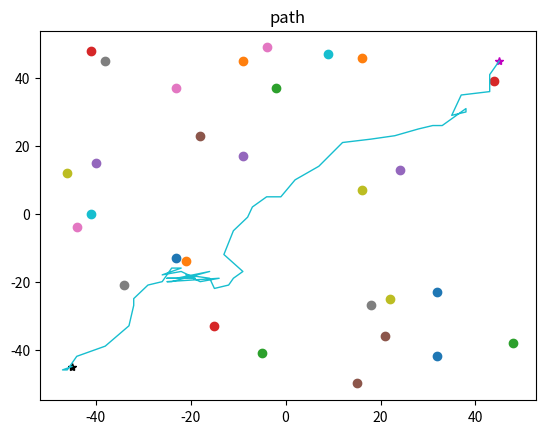
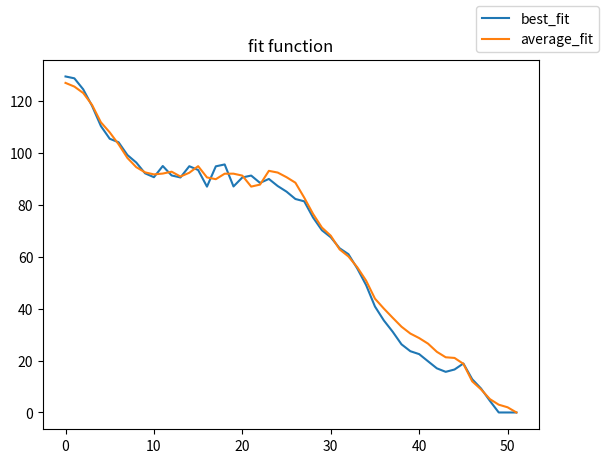

The matplotlib source for these figures, in order:
"""
Example how to use a Gravitational Search Algorithm to path planning
"""

import numpy as np
import matplotlib.pyplot as plt
import random
import math

# Parameters
N = 30  # number of agents
G0 = 20  # G0 gravity 50
G = G0
Eps = 0.001  # small constant ???
Xs = -45  # START position
Ys = -45
Xg = 45  # GOAL position
Yg = 45
alfa = 1000  # penalty
Area = 100  # size area
robot_radius = 4.0
Episodes = 600.0  # simulation time
zet = 0.1  # zeta parameter exp to change gravity
SHOW = 3000
len = Area / 2
xmax = ymax = len
xmin = ymin = -len


class obtacle():
    """
    Create static obstacles
    """
    def __init__(self, x, y):
        self.x = x
        self.y = y


class agent():
    """
    Create agent (one planet, object, mass)
    """
    def __init__(self, x, y):
        self.x = []
        self.y = []
        self.fit_mat = []
        self.m = 0.0
        self.M = 0.0
        self.x.append(Xs)
        self.y.append(Ys)
        self.x.append(Xs + random.randint(-3, 3))
        self.y.append(Ys + random.randint(-3, 3))
        self.fit = math.sqrt(pow(Xg - Xs, 2) + pow(Yg - Ys, 2))
        self.Vx = random.randint(-3, 3)
        self.Vy = random.randint(-3, 3)
        self.ax = 0.0
        self.ay = 0.0
        self.Fx = 0.0
        self.Fy = 0.0
        self.Succes = 0
        self.colision = False

    def calc_position(self, t):
        """
        Calculate actual position 
        :param t:
        :return:
        """
        x = math.ceil(self.x[t] + self.Vx)
        y = math.ceil(self.y[t] + self.Vy)
        x += random.randint(-1, 1)
        y += random.randint(-1, 1)
        if (self.fit < 5):
            self.y.append(Yg)
            self.x.append(Xg)
            self.Succes = 1

        else:
            self.y.append(y)
            self.x.append(x)

    def calc_fit(self, obtacles, t):
        colision = False
        if ((self.x[t] - self.x[t - 1]) == 0):
            A = 1
            B = self.x[t]
            C = 0
        else:
            A = (self.y[t] - self.y[t - 1]) / (self.x[t] - self.x[t - 1])
            C = self.y[t - 1] - self.x[t - 1] * (self.y[t] - self.y[t - 1]) / (self.x[t] - self.x[t - 1])
            B = -1
        d = math.sqrt(pow(A, 2) + pow(B, 2))
        if (self.x[t - 1] > self.x[t]):
            Xup = self.x[t - 1]
            Xdown = self.x[t]
        else:
            Xup = self.x[t]
            Xdown = self.x[t - 1]
        if (self.y[t - 1] > self.y[t]):
            Yup = self.y[t - 1]
            Ydown = self.x[t]
        else:
            Yup = self.y[t]
            Ydown = self.y[t - 1]
        for i, _ in enumerate(obtacles):
            if ((abs(A * obtacles[i].x + B * obtacles[i].y + C) / d < robot_radius / 2) and (
                    obtacles[i].x < Xup + robot_radius / 2) and (obtacles[i].x > Xdown - robot_radius / 2) and (
                    obtacles[i].y < Yup + robot_radius / 2) and (obtacles[i].y > Ydown - robot_radius / 2)):
                colision = True
        if (colision):
            self.fit = math.sqrt(pow(Xg - self.x[t], 2) + pow(Yg - self.y[t], 2)) + alfa
            self.colision = True
        else:
            self.fit = math.sqrt(pow(Xg - self.x[t], 2) + pow(Yg - self.y[t], 2))
        self.fit_mat.append(self.fit)

    def calc_m(self, worst, bw):
        k = self.fit - worst
        if (k == 0):
            k = -random.random()
        self.m = k / bw
        # self.m = k / N

    def calc_M(self, sum_m):
        self.M = self.m / sum_m

    def calc_V(self):
        self.Vx = random.random() * self.Vx + self.ax
        self.Vy = random.random() * self.Vy + self.ay

    def calc_a(self):
        self.ax = self.Fx / self.M
        self.ay = self.Fy / self.M

    def calc_F(self, agents, i, t, limit_k):
        self.Fx = 0
        self.Fy = 0
        for n in range(N):
            if n != i:
                if (agents[n].fit < limit_k):
                    dx = agents[n].x[t] - self.x[t]
                    dy = agents[n].y[t] - self.y[t]
                    E = math.sqrt(pow(dx, 2) + pow(dy, 2))
                    GME = G * self.M * agents[n].M / (E + Eps)
                    Fx = GME * dx
                    self.Fx = random.random() * Fx + self.Fx
                    Fy = GME * dy
                    self.Fy = random.random() * Fy + self.Fy


def path_planning(agents, obtacles, G):
    SUCCES = 0
    plt.plot(Xs, Ys, "*k")
    plt.plot(Xg, Yg, "*m")
    t = 0
    while ((t < Episodes) and (N / 2 > SUCCES)):
        t += 1
        SUCCES = 0
        worst = agents[0].fit
        best = agents[0].fit
        b = 0
        for i in range(N):
            agents[i].calc_fit(obtacles, t)
            if (agents[i].fit > worst):
                worst = agents[i].fit
            if (agents[i].fit < best):
                best = agents[i].fit
                b = i
        SUM_m = 0
        bw = best - worst
        for i in range(N):
            agents[i].calc_m(worst, bw)
            SUM_m += agents[i].m

        for i in range(N):
            agents[i].calc_M(SUM_m)
            agents[i].calc_F(agents, i, t, worst + 3 * bw / 4)
            agents[i].calc_a()
            agents[i].calc_V()

        for i in range(N):
            agents[i].calc_position(t)
            SUCCES += agents[i].Succes
            if (t > SHOW):
                plt.plot(agents[i].x[t - 1], agents[i].y[t - 1], ".w")
                plt.plot(agents[i].x[t], agents[i].y[t], ".b")
                plt.pause(0.1)

        G = G0 * math.exp(zet * -t / Episodes)

    D = []
    index = []
    fit_data = []
    L = 0
    for i in range(N):
        d = 0
        if (not agents[i].colision):
            for n in range(t - 1):
                d += math.sqrt(
                    pow(agents[i].x[n + 1] - agents[i].x[n], 2) + pow(agents[i].y[n + 1] - agents[i].y[n], 2))
            D.append(math.ceil(d))
            index.append(i)
            L += 1
    id = D.index(min(D))
    id = index[id]

    for n in range(t):
        s = 0
        for i in range(L):
            s += agents[index[i]].fit_mat[n]
        fit_data.append(s / L)

    return id, t, fit_data, min(D)


def main():
    print("potential_field_planning start")
    obtacles = []
    agents = []
    viel = random.randint(20, 30)
    plt.grid(True)
    plt.axis("equal")

    for i in range(viel):
        obtacles.append(obtacle(random.randint(-len, len), random.randint(-len, len)))
        plt.plot(obtacles[i].x, obtacles[i].y, "o")

    plt.grid(True)
    plt.axis("equal")
    for _ in range(N):
        agents.append(agent(Xs, Ys))

    id, t, data, path = path_planning(agents, obtacles, G)

    plt.cla()
    fig1 = plt.figure()
    ax1 = fig1.add_subplot(1, 1, 1)
    k = 9
    for i in range(viel):
        ax1.plot(obtacles[i].x, obtacles[i].y, "o")
    ax1.plot(Xs, Ys, "*k")
    ax1.plot(Xg, Yg, "*m")

    ax1.plot(agents[id].x, agents[id].y, linewidth=1)
    ax1.set_title('path')

    fig = plt.figure()
    ax = fig.add_subplot(1, 1, 1)
    ax.plot(agents[id].fit_mat, color='tab:blue', label='best_fit')
    ax.plot(data, color='tab:orange', label='average_fit')
    ax.set_title('fit function')
    fig.legend(loc='upper right')

    print(t)
    print(path)
    plt.show()

if __name__ == '__main__':
    main()